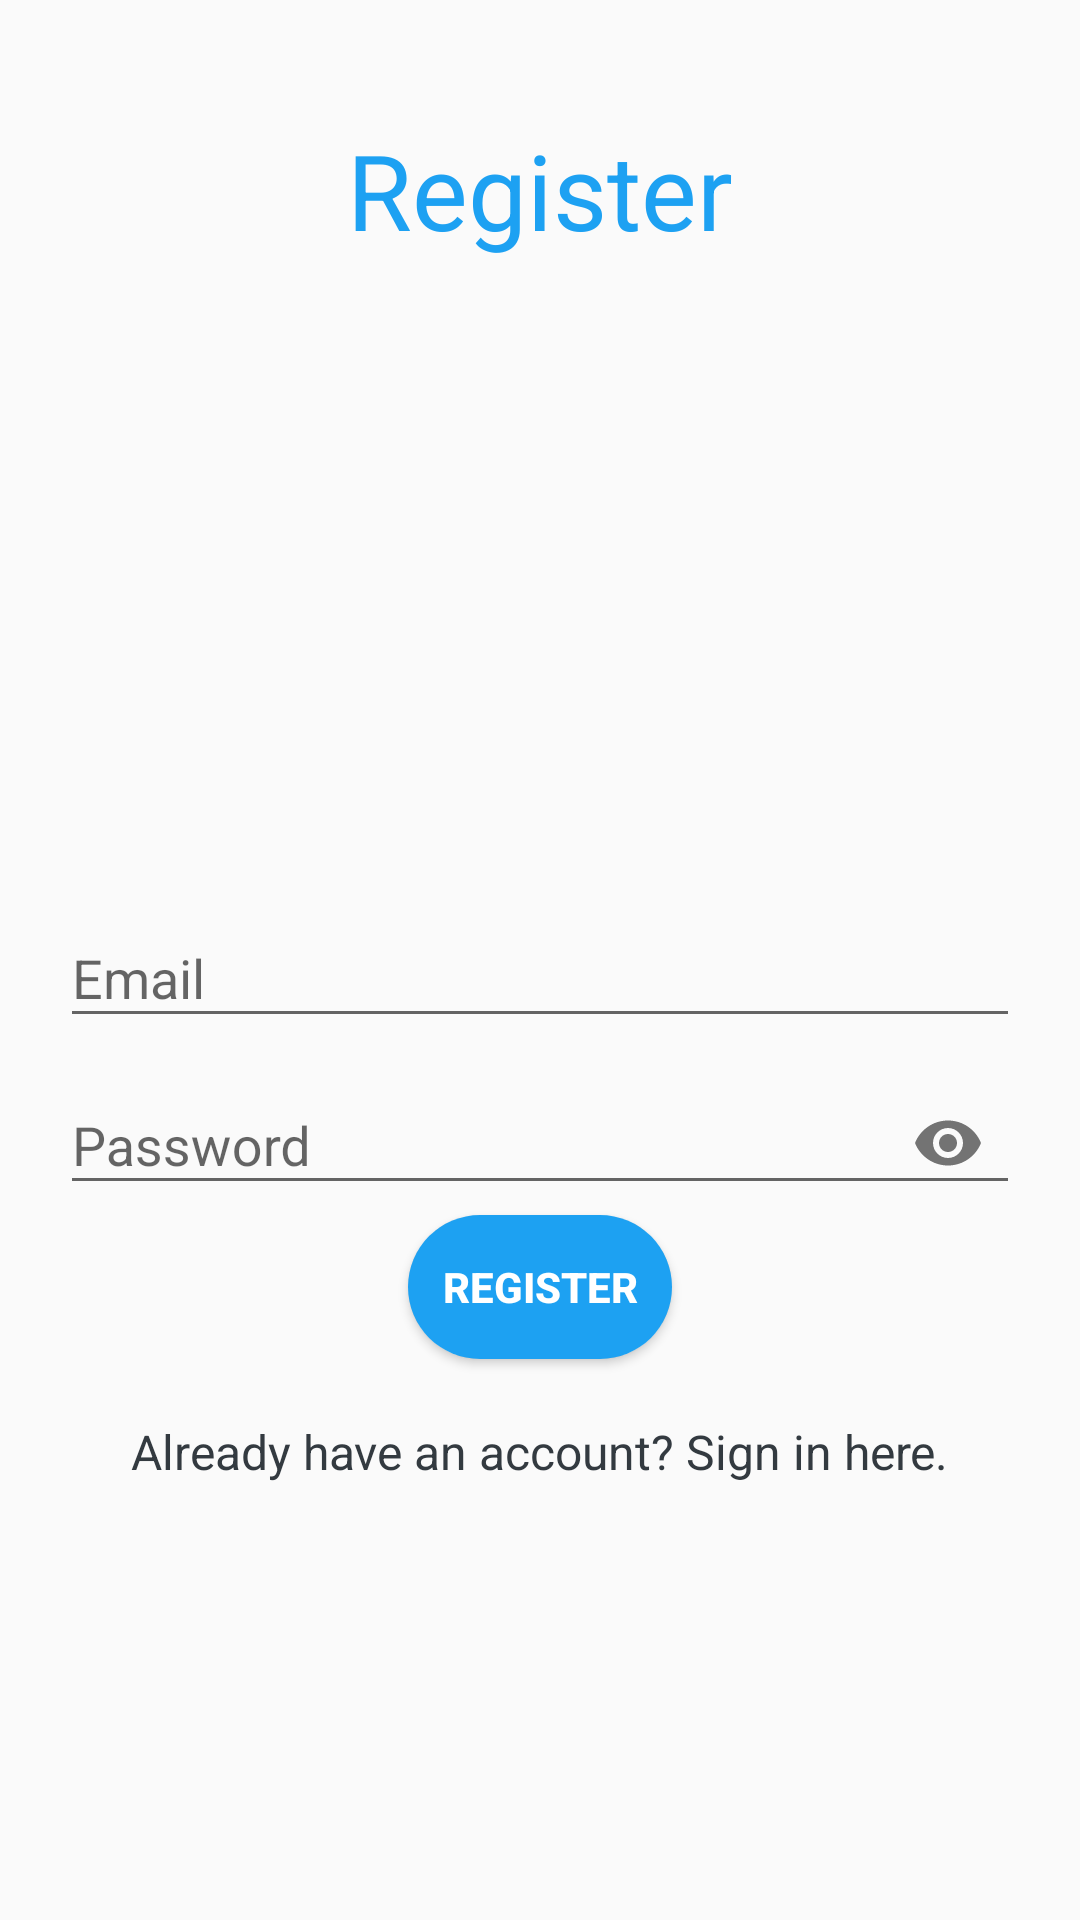

Android layout source for this screen:
<!-- AndroidManifest.xml: application theme AppTheme -->
<!-- res/layout/activity_register.xml -->
<?xml version="1.0" encoding="utf-8"?>
<RelativeLayout xmlns:android="http://schemas.android.com/apk/res/android"
    xmlns:app="http://schemas.android.com/apk/res-auto"
    xmlns:tools="http://schemas.android.com/tools"
    android:layout_width="match_parent"
    android:layout_height="match_parent"
    tools:context=".RegisterActivity"
    android:padding="20dp">

    <TextView
        android:layout_width="match_parent"
        android:layout_height="wrap_content"
        android:text="Register"
        android:textSize="35sp"
        android:gravity="center_horizontal"
        android:textColor="@color/TwitColor"
        android:layout_marginTop="20dp"/>

    <com.google.android.material.textfield.TextInputLayout
        android:id="@+id/emailInp"
        android:layout_width="match_parent"
        android:layout_height="wrap_content"
        android:layout_centerHorizontal="true"
        android:layout_centerVertical="true">
        <EditText
            android:id="@+id/emailReg"
            android:inputType="textEmailAddress"
            android:hint="Email"
            android:layout_width="match_parent"
            android:layout_height="wrap_content"/>
    </com.google.android.material.textfield.TextInputLayout>

    <com.google.android.material.textfield.TextInputLayout
        android:id="@+id/passwordInp"
        android:layout_width="match_parent"
        android:layout_height="wrap_content"
        android:layout_centerHorizontal="true"
        android:layout_centerVertical="true"
        android:layout_below="@+id/emailInp"
        app:passwordToggleEnabled="true">
        <EditText
            android:id="@+id/passwordReg"
            android:inputType="textPassword"
            android:hint="Password"
            android:layout_width="match_parent"
            android:layout_height="wrap_content"/>
    </com.google.android.material.textfield.TextInputLayout>

    <androidx.cardview.widget.CardView
        android:id="@+id/registerView"
        android:layout_width="wrap_content"
        android:layout_height="wrap_content"
        android:layout_below="@+id/passwordInp"
        android:layout_centerHorizontal="true"
        app:cardCornerRadius="30dp">
        <Button
            android:id="@+id/register"
            android:layout_width="wrap_content"
            android:layout_height="wrap_content"
            android:text="Register"
            android:textStyle="bold"
            android:textColor="@color/White"
            android:background="@color/TwitColor"/>
    </androidx.cardview.widget.CardView>

    <TextView
        android:id="@+id/hadAccount"
        android:layout_width="wrap_content"
        android:layout_height="wrap_content"
        android:text="Already have an account? Sign in here."
        android:layout_below="@+id/registerView"
        android:layout_centerHorizontal="true"
        android:layout_marginTop="20dp"
        android:textSize="16sp"
        android:textColor="@color/Black"/>
</RelativeLayout>
<!-- resources referenced by this layout -->
<resources>
  <color name="Black">#333A40</color>
  <color name="TwitColor">#1DA1F2</color>
  <color name="White">#FFFFFF</color>
  <style name="AppTheme" parent="Theme.AppCompat.Light.DarkActionBar">
          
          <item name="colorPrimary">@color/colorPrimary</item>
          <item name="colorPrimaryDark">@color/colorPrimaryDark</item>
          <item name="colorAccent">@color/colorAccent</item>
      </style>
  <color name="colorPrimary">#6200EE</color>
  <color name="colorPrimaryDark">#3700B3</color>
  <color name="colorAccent">#03DAC5</color>
</resources>
